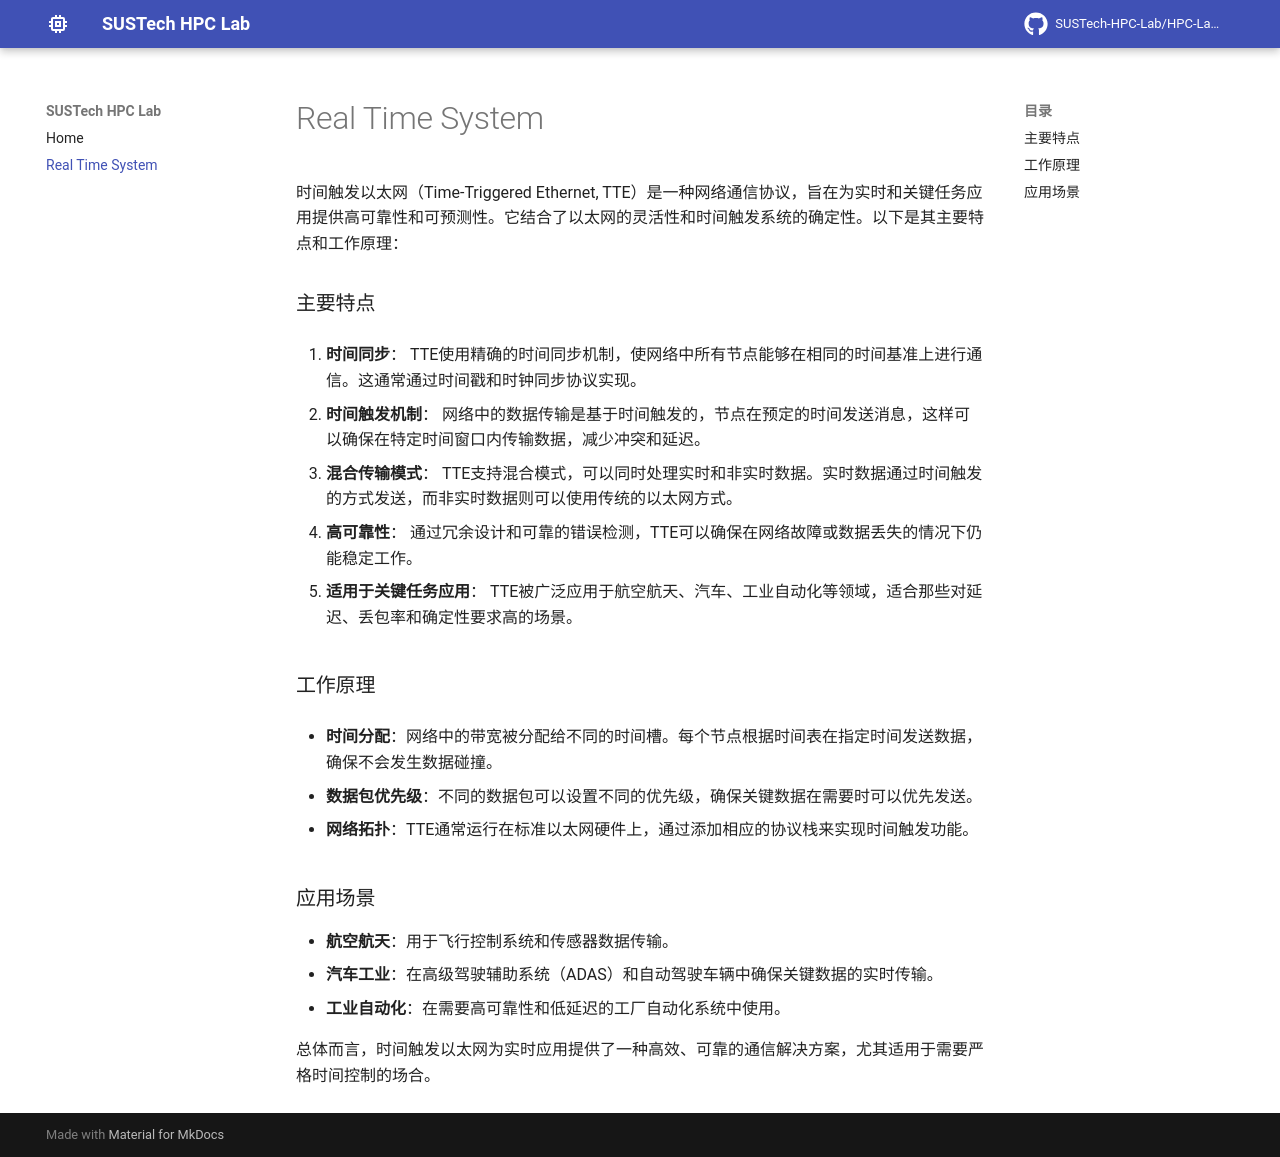

repository: HaibinLai/File.github.io · page: 分布式实时通信系统/index.html · generator: mkdocs

时间触发以太网（Time-Triggered Ethernet, TTE）是一种网络通信协议，旨在为实时和关键任务应用提供高可靠性和可预测性。它结合了以太网的灵活性和时间触发系统的确定性。以下是其主要特点和工作原理：

### 主要特点

1. **时间同步**：
   TTE使用精确的时间同步机制，使网络中所有节点能够在相同的时间基准上进行通信。这通常通过时间戳和时钟同步协议实现。

2. **时间触发机制**：
   网络中的数据传输是基于时间触发的，节点在预定的时间发送消息，这样可以确保在特定时间窗口内传输数据，减少冲突和延迟。

3. **混合传输模式**：
   TTE支持混合模式，可以同时处理实时和非实时数据。实时数据通过时间触发的方式发送，而非实时数据则可以使用传统的以太网方式。

4. **高可靠性**：
   通过冗余设计和可靠的错误检测，TTE可以确保在网络故障或数据丢失的情况下仍能稳定工作。

5. **适用于关键任务应用**：
   TTE被广泛应用于航空航天、汽车、工业自动化等领域，适合那些对延迟、丢包率和确定性要求高的场景。

### 工作原理

- **时间分配**：网络中的带宽被分配给不同的时间槽。每个节点根据时间表在指定时间发送数据，确保不会发生数据碰撞。
  
- **数据包优先级**：不同的数据包可以设置不同的优先级，确保关键数据在需要时可以优先发送。

- **网络拓扑**：TTE通常运行在标准以太网硬件上，通过添加相应的协议栈来实现时间触发功能。

### 应用场景

- **航空航天**：用于飞行控制系统和传感器数据传输。
- **汽车工业**：在高级驾驶辅助系统（ADAS）和自动驾驶车辆中确保关键数据的实时传输。
- **工业自动化**：在需要高可靠性和低延迟的工厂自动化系统中使用。

总体而言，时间触发以太网为实时应用提供了一种高效、可靠的通信解决方案，尤其适用于需要严格时间控制的场合。
